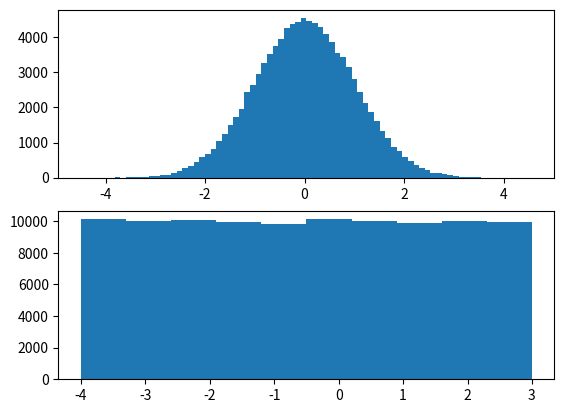

Write the Python code that produced this figure.
# https://matplotlib.org/stable/gallery/statistics/hist.html

import matplotlib.pyplot as plt
import numpy as np

x = np.random.normal(0.0, 1.0, 100000) # package numpy, subpackage random generates random data, function normal distribution/gaussian/bell curve
# center at 0.0, std dev/how spread out is the curve, 1000 points
plt.subplot(2, 1, 1) # 1 is number of columns in the subplot, 2 is number of rows in subplot, 1 is plot positioning
plt.hist(x, bins=80) # bar is bins, customize the number of bins

x = np.random.uniform(-4.0, 3.0, 100000) # lower bound is -4.0, upper bound is 3.0, generate 1000 data points
# uniform dist = equal likelihood of generating the lower and upper bound as any other number in it
plt.subplot(2, 1, 2) # 1 is number of columns in the subplot, 2 is number of rows in subplot, 2is plot positioning
plt.hist(x) # bar is bins, customize the number of bins
plt.show()